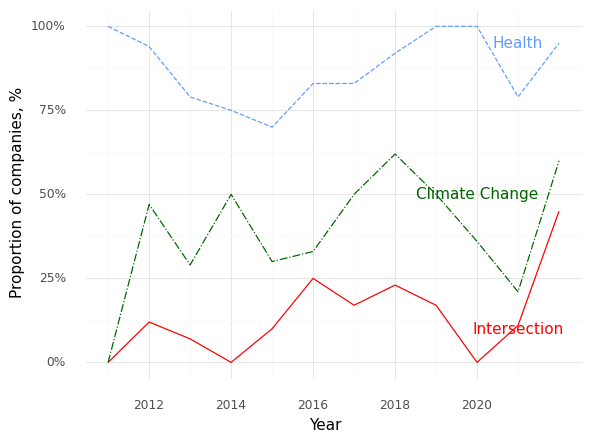

The file beside this chart, header and first rows:
, Year, Climate (Prop), Health (Prop), Intersection (Prop)
0, 2011, 0.0, 1.0, 0.0
1, 2012, 0.47, 0.94, 0.12
2, 2013, 0.29, 0.79, 0.07
3, 2014, 0.5, 0.75, 0.0
4, 2015, 0.3, 0.7, 0.1
5, 2016, 0.33, 0.83, 0.25
6, 2017, 0.5, 0.83, 0.17
7, 2018, 0.62, 0.92, 0.23
8, 2019, 0.5, 1.0, 0.17
9, 2020, 0.36, 1.0, 0.0
10, 2021, 0.21, 0.79, 0.11
11, 2022, 0.6, 0.95, 0.45
